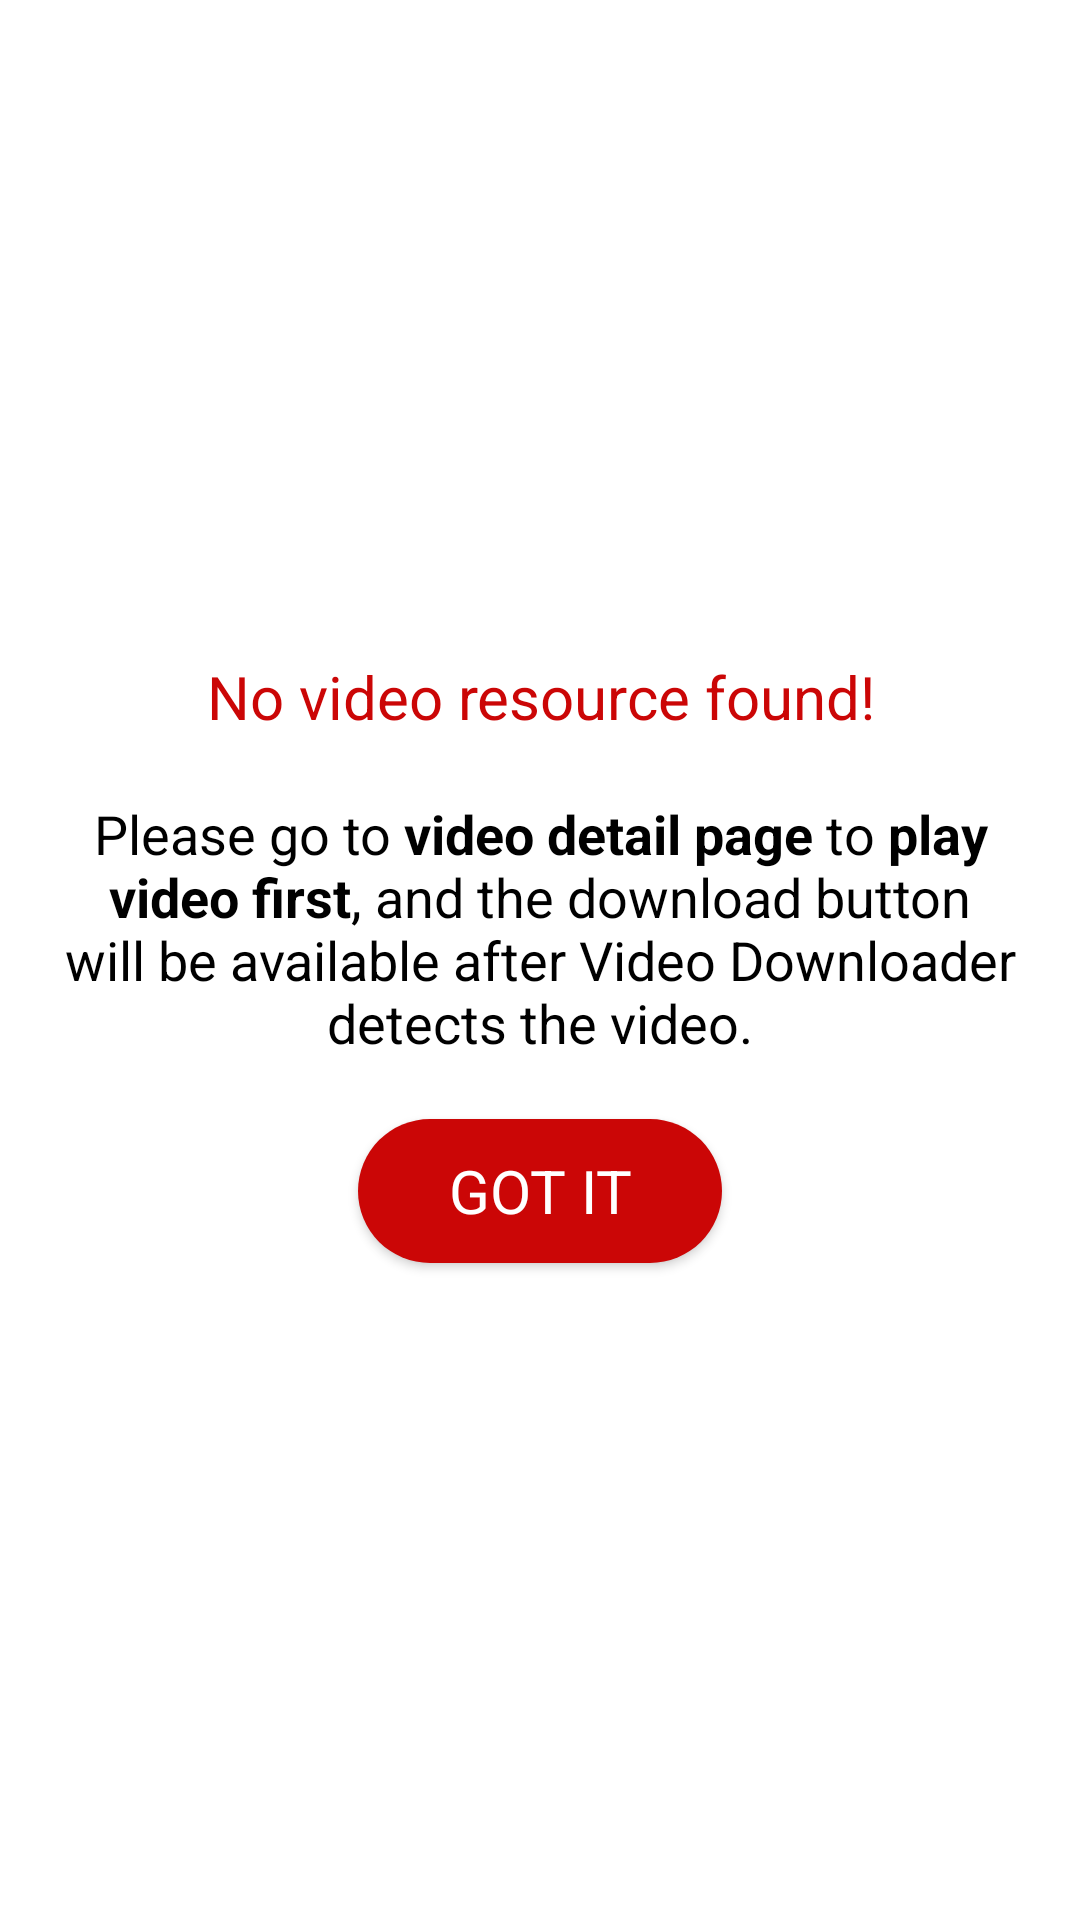

Here is an Android app screen rendered from its layout file. Give the layout XML and the strings, colors and styles it references.
<!-- AndroidManifest.xml: application theme Theme.VideoDownloader -->
<!-- res/layout/popup_guide_download_lay.xml -->
<?xml version="1.0" encoding="utf-8"?>
<LinearLayout xmlns:android="http://schemas.android.com/apk/res/android"
    android:layout_width="match_parent"
    android:layout_height="wrap_content"
    android:background="@drawable/button_full_bg"
    android:backgroundTint="?attr/background_color"
    android:orientation="vertical"
    android:padding="20dp"
    android:gravity="center">

    <TextView
        android:layout_width="wrap_content"
        android:layout_height="wrap_content"
        android:text="No video resource found!"
        android:textSize="20sp"
        android:textColor="@color/text_color"
        android:gravity="center"/>

    <TextView
        android:layout_width="wrap_content"
        android:layout_height="wrap_content"
        android:layout_marginTop="20dp"
        android:text="@string/no_video_resource_message"
        android:textColor="?attr/text_color"
        android:textSize="18sp"
        android:gravity="center"/>

    <Button
        android:id="@+id/okayBtn"
        android:layout_width="wrap_content"
        android:layout_height="wrap_content"
        android:paddingStart="30dp"
        android:paddingEnd="30dp"
        android:layout_marginTop="20dp"
        android:text="Got it"
        android:textSize="20sp"
        android:textColor="@color/white"
        android:background="@drawable/popup_bg"
        android:backgroundTint="@color/tint_color"/>

</LinearLayout>
<!-- resources referenced by this layout -->
<resources>
  <color name="text_color">#CB0606</color>
  <color name="tint_color">#CB0606</color>
  <color name="white">#FFFFFFFF</color>
  <!-- drawable button_full_bg (drawable) -->
  <?xml version="1.0" encoding="utf-8"?>
  <shape xmlns:android="http://schemas.android.com/apk/res/android"
      android:shape="rectangle">
      <corners android:radius="15dp"/>
      <stroke
          android:width="0dp"
          android:color="@color/tint_color" />
      <solid android:color="@color/tint_color" />
  </shape>
  <!-- drawable popup_bg (drawable) -->
  <?xml version="1.0" encoding="utf-8"?>
  <shape xmlns:android="http://schemas.android.com/apk/res/android"
      android:shape="rectangle">
      <corners android:radius="40dp"/>
      <stroke
          android:width="0dp"
          android:color="@color/white" />
      <solid android:color="@color/white" />
  </shape>
  <string name="no_video_resource_message">Please go to <b>video detail page</b> to <b>play video first</b>, and the download button will be available after Video Downloader detects the video.</string>
  <style name="Theme.VideoDownloader" parent="Theme.MaterialComponents.DayNight.NoActionBar">
          
          <item name="colorPrimary">@color/primary</item>
          <item name="colorPrimaryVariant">@color/primaryVariant</item>
          <item name="colorOnPrimary">@color/white</item>
          
          <item name="colorSecondary">@color/teal_200</item>
          <item name="colorSecondaryVariant">@color/teal_700</item>
          <item name="colorOnSecondary">@color/black</item>
          
          <item name="android:statusBarColor" tools:targetApi="l">?attr/colorPrimaryVariant</item>
          
          <item name="android:navigationBarColor">?attr/colorPrimaryVariant</item>
          
  
          <item name="fontFamily">@font/sans</item>
  
          <item name="background_color">@color/background_color_day_night</item>
          <item name="text_color">@color/text_color_day_night</item>
          <item name="text_color_1">@color/text_color_day_night_1</item>
  
      </style>
  <color name="primary">#CB0606</color>
  <color name="primaryVariant">#CB0606</color>
  <color name="teal_200">#FF03DAC5</color>
  <color name="teal_700">#FF018786</color>
  <color name="black">#FF000000</color>
  <color name="background_color_day_night">#FFFFFF</color>
  <color name="text_color_day_night">#000000</color>
  <color name="text_color_day_night_1">#FFFFFF</color>
</resources>
